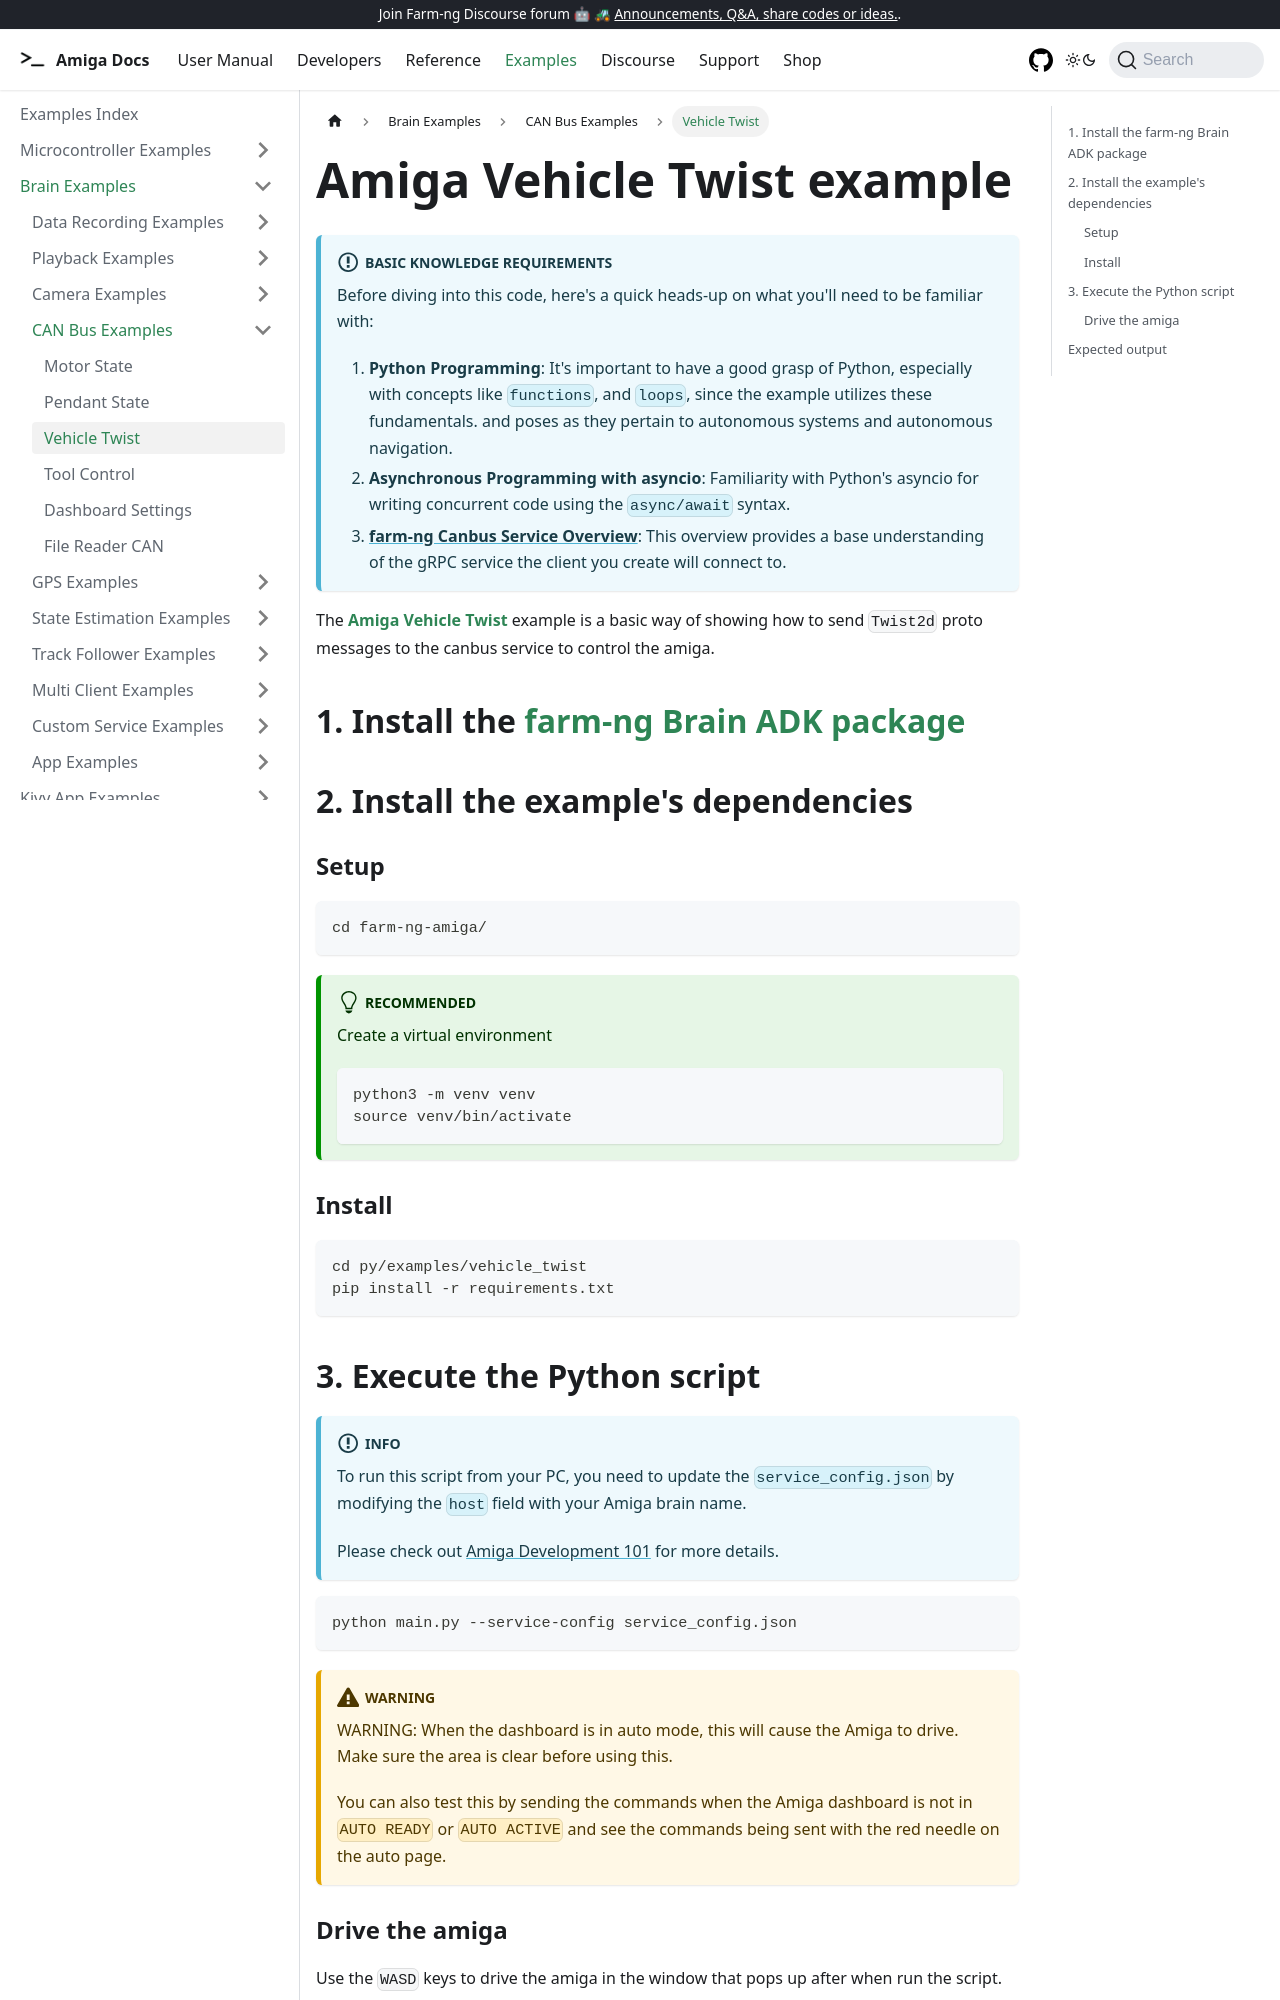

repository: farm-ng/amiga-dev-kit · page: docs/examples/vehicle_twist/index.html · generator: docusaurus

---
id: vehicle-twist
title: Vehicle Twist
---

# Amiga Vehicle Twist example

:::info Basic Knowledge Requirements

Before diving into this code, here's a quick heads-up on what you'll need to be familiar with:

1. **Python Programming**: It's important to have a good grasp of Python, especially with concepts
like `functions`, and `loops`, since the example utilizes these fundamentals.
and poses as they pertain to autonomous systems and autonomous navigation.
2. **Asynchronous Programming with asyncio**: Familiarity with Python's asyncio for writing concurrent
code using the `async/await` syntax.
3. [**farm-ng Canbus Service Overview**](/docs/concepts/canbus_service):
This overview provides a base understanding of the gRPC service the client you create will connect to.
:::

The [**Amiga Vehicle Twist**](https://github.com/farm-ng/farm-ng-amiga/blob/main/py/examples/vehicle_twist/main.py)
example is a basic way of showing how to send `Twist2d` proto messages
to the canbus service to control the amiga.

## 1. Install the [farm-ng Brain ADK package](/docs/brain/brain-install)

## 2. Install the example's dependencies

### Setup

```bash
cd farm-ng-amiga/
```

:::tip Recommended

Create a virtual environment

```bash
python3 -m venv venv
source venv/bin/activate
```

:::

### Install

```bash
cd py/examples/vehicle_twist
pip install -r requirements.txt
```
